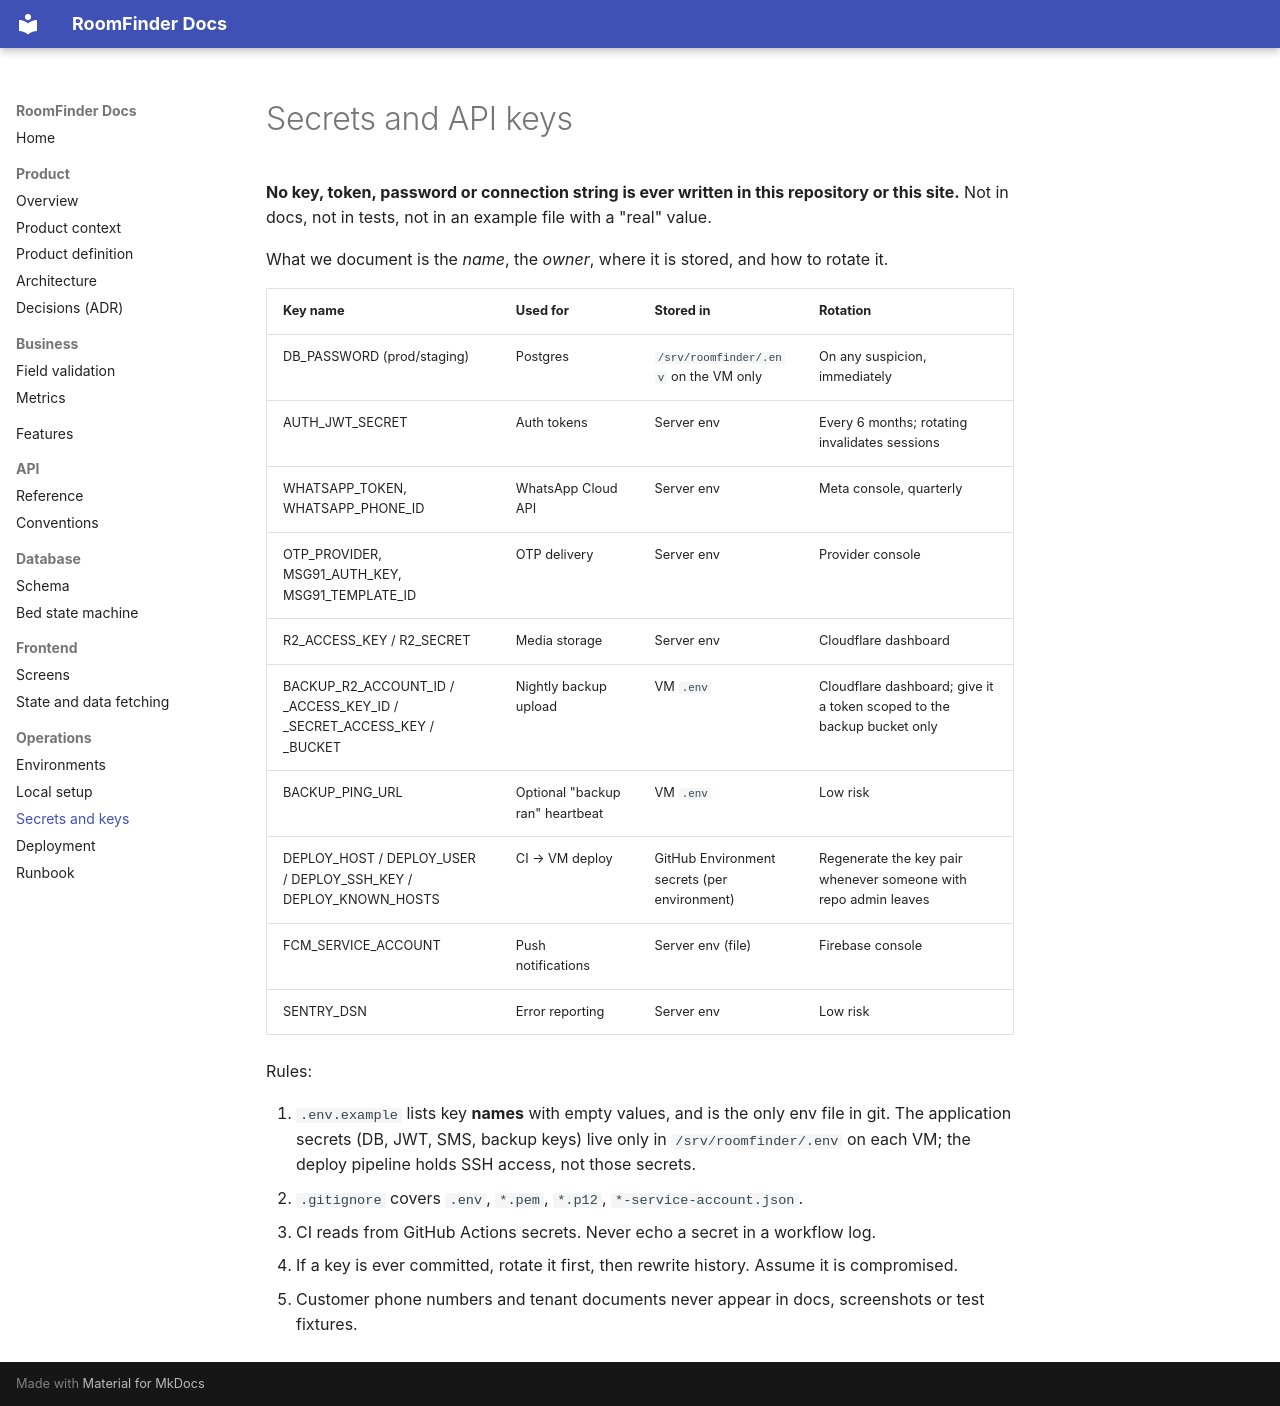

repository: itzmuthuhere/roomfinder · page: ops/secrets/index.html · generator: mkdocs

# Secrets and API keys

**No key, token, password or connection string is ever written in this repository or this site.** Not in docs, not in tests, not in an example file with a "real" value.

What we document is the *name*, the *owner*, where it is stored, and how to rotate it.

| Key name | Used for | Stored in | Rotation |
| --- | --- | --- | --- |
| DB_PASSWORD (prod/staging) | Postgres | `/srv/roomfinder/.env` on the VM only | On any suspicion, immediately |
| AUTH_JWT_SECRET | Auth tokens | Server env | Every 6 months; rotating invalidates sessions |
| WHATSAPP_TOKEN, WHATSAPP_PHONE_ID | WhatsApp Cloud API | Server env | Meta console, quarterly |
| OTP_PROVIDER, MSG91_AUTH_KEY, MSG91_TEMPLATE_ID | OTP delivery | Server env | Provider console |
| R2_ACCESS_KEY / R2_SECRET | Media storage | Server env | Cloudflare dashboard |
| BACKUP_R2_ACCOUNT_ID / _ACCESS_KEY_ID / _SECRET_ACCESS_KEY / _BUCKET | Nightly backup upload | VM `.env` | Cloudflare dashboard; give it a token scoped to the backup bucket only |
| BACKUP_PING_URL | Optional "backup ran" heartbeat | VM `.env` | Low risk |
| DEPLOY_HOST / DEPLOY_USER / DEPLOY_SSH_KEY / DEPLOY_KNOWN_HOSTS | CI → VM deploy | GitHub Environment secrets (per environment) | Regenerate the key pair whenever someone with repo admin leaves |
| FCM_SERVICE_ACCOUNT | Push notifications | Server env (file) | Firebase console |
| SENTRY_DSN | Error reporting | Server env | Low risk |

Rules:

1. `.env.example` lists key **names** with empty values, and is the only env file in git. The
   application secrets (DB, JWT, SMS, backup keys) live only in `/srv/roomfinder/.env` on each VM;
   the deploy pipeline holds SSH access, not those secrets.
2. `.gitignore` covers `.env`, `*.pem`, `*.p12`, `*-service-account.json`.
3. CI reads from GitHub Actions secrets. Never echo a secret in a workflow log.
4. If a key is ever committed, rotate it first, then rewrite history. Assume it is compromised.
5. Customer phone numbers and tenant documents never appear in docs, screenshots or test fixtures.
